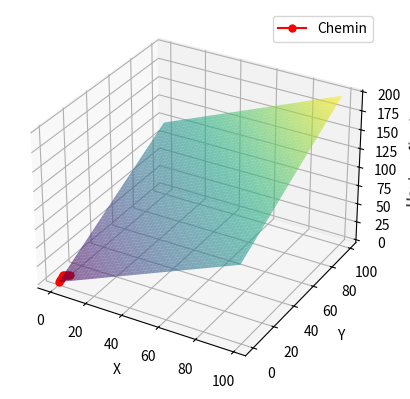

This chart was generated by the following Python code:
import heapq
import math
import numpy as np
import matplotlib.pyplot as plt
from mpl_toolkits.mplot3d import Axes3D

# Fonction qui définit la surface (par exemple une colline)
def f(x, y):
    return x+y

# Fonctions utilitaires pour trouver les voisins sur la grille
def get_neighbors(x, y, grid_size):
    neighbors = []
    directions = [(-1, 0), (1, 0), (0, -1), (0, 1)]  # Gauche, droite, haut, bas
    for dx, dy in directions:
        nx, ny = x + dx, y + dy
        if 0 <= nx < grid_size and 0 <= ny < grid_size:
            neighbors.append((nx, ny))
    return neighbors

# Dijkstra pour trouver le plus court chemin sur la surface
def dijkstra_surface(start, end, grid_size):
    start_x, start_y = start
    end_x, end_y = end

    # Initialisation des distances et du tas de priorité
    distances = {(x, y): float('infinity') for x in range(grid_size) for y in range(grid_size)}
    distances[(start_x, start_y)] = 0
    priority_queue = [(0, start_x, start_y)]  # (distance, x, y)
    parents = {start: None}  # Pour garder une trace du chemin

    while priority_queue:
        current_distance, x, y = heapq.heappop(priority_queue)

        # Si nous sommes arrivés au point final, on arrête
        if (x, y) == (end_x, end_y):
            break

        # Exploration des voisins
        for nx, ny in get_neighbors(x, y, grid_size):
            # Calcul du coût de déplacement vers le voisin
            surface_difference = abs(f(x, y) - f(nx, ny))
            distance = current_distance + surface_difference
            
            # Si une meilleure distance est trouvée, on la met à jour
            if distance < distances[(nx, ny)]:
                distances[(nx, ny)] = distance
                parents[(nx, ny)] = (x, y)  # Garder trace du parent
                heapq.heappush(priority_queue, (distance, nx, ny))

    # Reconstituer le chemin du point final vers le point de départ
    path = []
    node = end
    while node is not None:
        path.append(node)
        node = parents.get(node)
    
    return distances[(end_x, end_y)], path[::-1]  # Retourne la distance et le chemin inversé

# Affichage de la surface et du chemin
def plot_surface_and_path(grid_size, path):
    x = np.linspace(0, grid_size - 1, grid_size)
    y = np.linspace(0, grid_size - 1, grid_size)
    X, Y = np.meshgrid(x, y)
    Z = f(X, Y)

    fig = plt.figure()
    ax = fig.add_subplot(111, projection='3d')

    # Afficher la surface
    ax.plot_surface(X, Y, Z, cmap='viridis', alpha=0.6)

    # Extraire les points du chemin pour les tracer
    path_x = [p[0] for p in path]
    path_y = [p[1] for p in path]
    path_z = [f(p[0], p[1]) for p in path]

    # Tracer le chemin
    ax.plot(path_x, path_y, path_z, color='r', marker='o', markersize=5, label="Chemin")

    # Labels et légende
    ax.set_xlabel('X')
    ax.set_ylabel('Y')
    ax.set_zlabel('Hauteur f(x, y)')
    ax.legend()
    plt.show()

# Exemple d'utilisation :
start_point = (0, 0)  # Coordonnées du point A
end_point = (4, 4)    # Coordonnées du point B
grid_size = 100         # Taille de la grille (5x5 dans cet exemple)

# Calculer la distance minimale et le chemin
min_distance, path = dijkstra_surface(start_point, end_point, grid_size)
print(f"Distance minimale entre {start_point} et {end_point}: {min_distance}")
print(f"Chemin: {path}")

# Afficher la surface et le chemin trouvé
plot_surface_and_path(grid_size, path)
